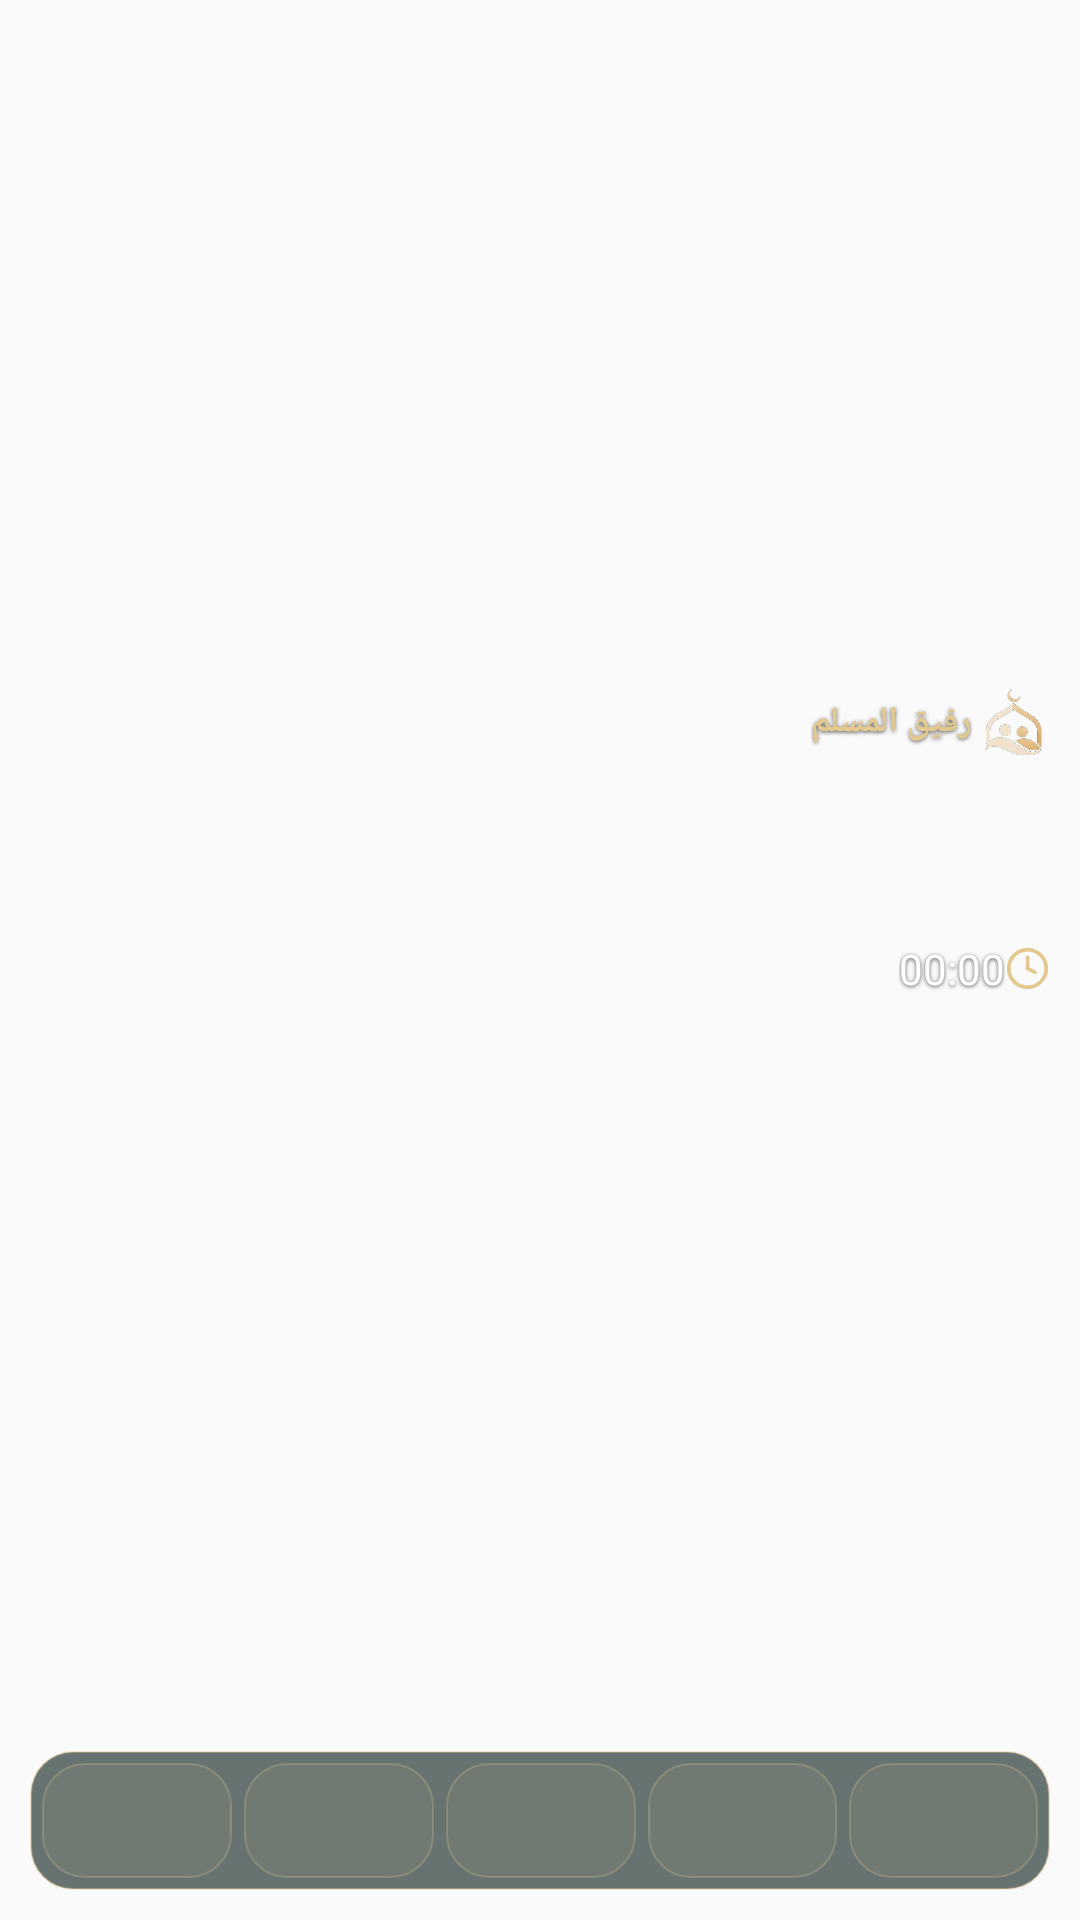

Layout XML and referenced resources for this Android screen:
<!-- AndroidManifest.xml: application theme AppTheme -->
<!-- res/layout/widget_prayer.xml -->
<?xml version="1.0" encoding="utf-8"?>
<FrameLayout xmlns:android="http://schemas.android.com/apk/res/android"
    android:id="@+id/widget_root" android:layout_width="match_parent" android:layout_height="match_parent"
    android:layoutDirection="rtl" android:padding="10dp">
    <ImageView android:id="@+id/wbg" android:layout_width="match_parent" android:layout_height="match_parent" android:scaleType="fitXY" android:importantForAccessibility="no" android:visibility="gone" />
    <TextView android:shadowColor="#AA000000" android:shadowRadius="3" android:shadowDy="1" android:id="@+id/widget_empty" android:layout_width="match_parent" android:layout_height="match_parent" android:gravity="center" android:text="@string/widget_empty" android:textColor="#FFFFFF" android:textSize="14sp" android:visibility="gone" />
    <LinearLayout android:id="@+id/widget_content" android:layout_width="match_parent" android:layout_height="match_parent" android:orientation="vertical">
        <LinearLayout android:layout_width="match_parent" android:layout_height="0dp" android:layout_weight="1" android:orientation="horizontal">
            <LinearLayout android:layout_width="0dp" android:layout_height="match_parent" android:layout_weight="1.15" android:gravity="center_vertical" android:orientation="vertical">
                <LinearLayout android:layout_width="wrap_content" android:layout_height="wrap_content" android:gravity="center_vertical" android:orientation="horizontal" >
            <ImageView android:layout_width="22dp" android:layout_height="22dp" android:src="@drawable/wd_logo" android:importantForAccessibility="no" />
            <TextView android:shadowColor="#AA000000" android:shadowRadius="3" android:shadowDy="1" android:layout_width="wrap_content" android:layout_height="wrap_content" android:layout_marginStart="4dp" android:text="رفيق المسلم" android:textColor="#E3C98F" android:textSize="12sp" android:textStyle="bold" />
        </LinearLayout>
                <TextView android:shadowColor="#AA000000" android:shadowRadius="3" android:shadowDy="1" android:id="@+id/next_name" android:layout_width="wrap_content" android:layout_height="wrap_content" android:textColor="#E3C98F" android:textSize="16sp" android:textStyle="bold" android:maxLines="1" />
                <TextView android:shadowColor="#AA000000" android:shadowRadius="3" android:shadowDy="1" android:id="@+id/next_time" android:layout_width="wrap_content" android:layout_height="wrap_content" android:textColor="#FFFFFF" android:textSize="34sp" android:textStyle="bold" android:maxLines="1" android:includeFontPadding="false" />
                <LinearLayout android:layout_width="wrap_content" android:layout_height="wrap_content" android:gravity="center_vertical" android:orientation="horizontal">
                    <ImageView android:layout_width="15dp" android:layout_height="15dp" android:src="@drawable/ic_w_clock" android:importantForAccessibility="no" />
                    <Chronometer android:shadowColor="#AA000000" android:shadowRadius="3" android:shadowDy="1" android:id="@+id/countdown" android:layout_width="wrap_content" android:layout_height="wrap_content" android:layout_marginStart="5dp" android:layoutDirection="ltr" android:textColor="#FFFFFF" android:textSize="14sp" />
                </LinearLayout>
                <TextView android:shadowColor="#AA000000" android:shadowRadius="3" android:shadowDy="1" android:id="@+id/city" android:layout_width="wrap_content" android:layout_height="wrap_content" android:textColor="#CFC6AE" android:textSize="10sp" android:maxLines="1" android:ellipsize="end" />
                <TextView android:shadowColor="#AA000000" android:shadowRadius="3" android:shadowDy="1" android:id="@+id/hijri" android:layout_width="wrap_content" android:layout_height="wrap_content" android:textColor="#CFC6AE" android:textSize="10sp" android:maxLines="1" />
            </LinearLayout>
            <View android:layout_width="0dp" android:layout_height="match_parent" android:layout_weight="1" />
        </LinearLayout>
        <LinearLayout android:id="@+id/cells_row" android:layout_width="match_parent" android:layout_height="wrap_content" android:layout_marginTop="4dp" android:background="@drawable/widget_bar_dark" android:orientation="horizontal" android:padding="2dp">
            <LinearLayout android:id="@+id/cell_0" android:layout_width="0dp" android:layout_height="wrap_content" android:layout_weight="1" android:layout_margin="2dp" android:background="@drawable/widget_cell" android:gravity="center" android:orientation="vertical" android:paddingTop="3dp" android:paddingBottom="3dp">
                <TextView android:shadowColor="#AA000000" android:shadowRadius="3" android:shadowDy="1" android:id="@+id/p_name_0" android:layout_width="wrap_content" android:layout_height="wrap_content" android:textColor="#EFE4CC" android:textSize="11sp" android:maxLines="1" />
                <TextView android:shadowColor="#AA000000" android:shadowRadius="3" android:shadowDy="1" android:id="@+id/p_time_0" android:layout_width="wrap_content" android:layout_height="wrap_content" android:textColor="#FFFFFF" android:textSize="13sp" android:textStyle="bold" android:maxLines="1" />
            </LinearLayout>
            <LinearLayout android:id="@+id/cell_1" android:layout_width="0dp" android:layout_height="wrap_content" android:layout_weight="1" android:layout_margin="2dp" android:background="@drawable/widget_cell" android:gravity="center" android:orientation="vertical" android:paddingTop="3dp" android:paddingBottom="3dp">
                <TextView android:shadowColor="#AA000000" android:shadowRadius="3" android:shadowDy="1" android:id="@+id/p_name_1" android:layout_width="wrap_content" android:layout_height="wrap_content" android:textColor="#EFE4CC" android:textSize="11sp" android:maxLines="1" />
                <TextView android:shadowColor="#AA000000" android:shadowRadius="3" android:shadowDy="1" android:id="@+id/p_time_1" android:layout_width="wrap_content" android:layout_height="wrap_content" android:textColor="#FFFFFF" android:textSize="13sp" android:textStyle="bold" android:maxLines="1" />
            </LinearLayout>
            <LinearLayout android:id="@+id/cell_2" android:layout_width="0dp" android:layout_height="wrap_content" android:layout_weight="1" android:layout_margin="2dp" android:background="@drawable/widget_cell" android:gravity="center" android:orientation="vertical" android:paddingTop="3dp" android:paddingBottom="3dp">
                <TextView android:shadowColor="#AA000000" android:shadowRadius="3" android:shadowDy="1" android:id="@+id/p_name_2" android:layout_width="wrap_content" android:layout_height="wrap_content" android:textColor="#EFE4CC" android:textSize="11sp" android:maxLines="1" />
                <TextView android:shadowColor="#AA000000" android:shadowRadius="3" android:shadowDy="1" android:id="@+id/p_time_2" android:layout_width="wrap_content" android:layout_height="wrap_content" android:textColor="#FFFFFF" android:textSize="13sp" android:textStyle="bold" android:maxLines="1" />
            </LinearLayout>
            <LinearLayout android:id="@+id/cell_3" android:layout_width="0dp" android:layout_height="wrap_content" android:layout_weight="1" android:layout_margin="2dp" android:background="@drawable/widget_cell" android:gravity="center" android:orientation="vertical" android:paddingTop="3dp" android:paddingBottom="3dp">
                <TextView android:shadowColor="#AA000000" android:shadowRadius="3" android:shadowDy="1" android:id="@+id/p_name_3" android:layout_width="wrap_content" android:layout_height="wrap_content" android:textColor="#EFE4CC" android:textSize="11sp" android:maxLines="1" />
                <TextView android:shadowColor="#AA000000" android:shadowRadius="3" android:shadowDy="1" android:id="@+id/p_time_3" android:layout_width="wrap_content" android:layout_height="wrap_content" android:textColor="#FFFFFF" android:textSize="13sp" android:textStyle="bold" android:maxLines="1" />
            </LinearLayout>
            <LinearLayout android:id="@+id/cell_4" android:layout_width="0dp" android:layout_height="wrap_content" android:layout_weight="1" android:layout_margin="2dp" android:background="@drawable/widget_cell" android:gravity="center" android:orientation="vertical" android:paddingTop="3dp" android:paddingBottom="3dp">
                <TextView android:shadowColor="#AA000000" android:shadowRadius="3" android:shadowDy="1" android:id="@+id/p_name_4" android:layout_width="wrap_content" android:layout_height="wrap_content" android:textColor="#EFE4CC" android:textSize="11sp" android:maxLines="1" />
                <TextView android:shadowColor="#AA000000" android:shadowRadius="3" android:shadowDy="1" android:id="@+id/p_time_4" android:layout_width="wrap_content" android:layout_height="wrap_content" android:textColor="#FFFFFF" android:textSize="13sp" android:textStyle="bold" android:maxLines="1" />
            </LinearLayout>
        </LinearLayout>
    </LinearLayout>
</FrameLayout>
<!-- resources referenced by this layout -->
<resources>
  <!-- drawable ic_w_clock (drawable) -->
  <?xml version="1.0" encoding="utf-8"?>
  <vector xmlns:android="http://schemas.android.com/apk/res/android" android:width="24dp" android:height="24dp" android:viewportWidth="24" android:viewportHeight="24">
      <path android:fillColor="#00000000" android:strokeColor="#E3C98F" android:strokeWidth="2" android:strokeLineCap="round" android:strokeLineJoin="round" android:pathData="M12 22 A10 10 0 1 0 12 2 A10 10 0 1 0 12 22 M12 6 V12 L16 14" />
  </vector>
  <!-- drawable wd_logo: png bitmap (drawable-nodpi, 38484 bytes) -->
  <!-- drawable widget_bar_dark (drawable) -->
  <?xml version="1.0" encoding="utf-8"?>
  <shape xmlns:android="http://schemas.android.com/apk/res/android" android:shape="rectangle">
      <solid android:color="#99061A14" />
      <corners android:radius="14dp" />
      <stroke android:width="0.8dp" android:color="#66E3C98F" />
  </shape>
  <!-- drawable widget_cell (drawable) -->
  <?xml version="1.0" encoding="utf-8"?>
  <shape xmlns:android="http://schemas.android.com/apk/res/android" android:shape="rectangle">
      <solid android:color="#14E3C98F" />
      <corners android:radius="14dp" />
      <stroke android:width="0.6dp" android:color="#40E3C98F" />
  </shape>
  <string name="widget_empty">افتح رفيق المسلم واختر مدينتك لعرض المواقيت</string>
  <style name="AppTheme" parent="Theme.AppCompat.Light.DarkActionBar">
          
          <item name="colorPrimary">@color/colorPrimary</item>
          <item name="colorPrimaryDark">@color/colorPrimaryDark</item>
          <item name="colorAccent">@color/colorAccent</item>
      </style>
  <!-- not gathered from this repository: default colours our renderer supplied (Android Studio template values) -->
  <color name="colorPrimary">#FF6200EE</color>
  <color name="colorPrimaryDark">#FF3700B3</color>
  <color name="colorAccent">#FF03DAC5</color>
</resources>
